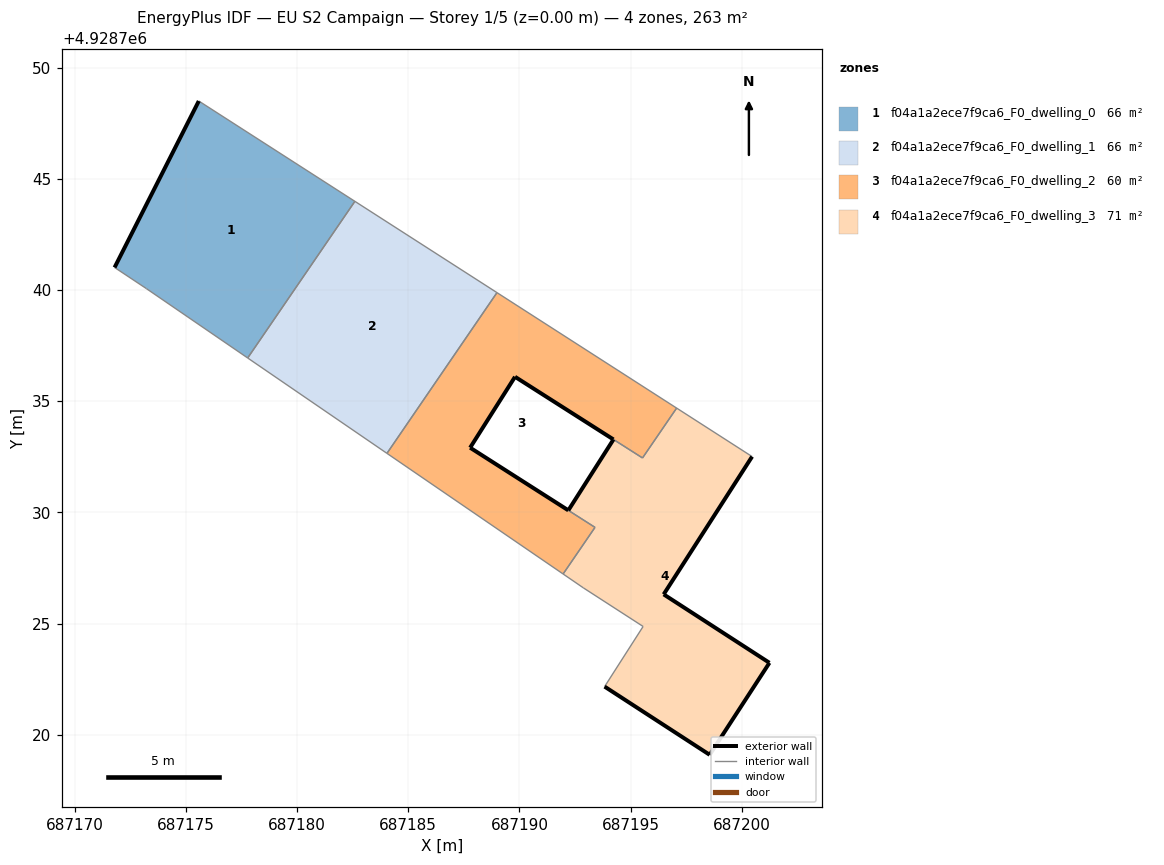
=== STOREY PLAN SPEC (per zone: floor XY polygon, exterior-wall plan segments, windows/doors) ===
zone 1: f04a1a2ece7f9ca6_F0_dwelling_0  (65.7 m²)
  floor: (687177.77, 4928736.95) (687182.60, 4928744.00) (687175.57, 4928748.51) (687171.78, 4928741.02) (687173.21, 4928740.07)
  exterior wall: (687171.78, 4928741.02) – (687175.57, 4928748.51)  [8.4 m]
  interior walls: 4
zone 2: f04a1a2ece7f9ca6_F0_dwelling_1  (65.7 m²)
  floor: (687184.04, 4928732.66) (687188.99, 4928739.89) (687182.60, 4928744.00) (687177.77, 4928736.95)
  interior walls: 4
zone 3: f04a1a2ece7f9ca6_F0_dwelling_2  (60.1 m²)
  floor: (687193.40, 4928729.33) (687187.78, 4928732.91) (687189.80, 4928736.10) (687195.54, 4928732.45) (687197.08, 4928734.69) (687188.99, 4928739.89) (687184.04, 4928732.66) (687191.97, 4928727.23) (687193.07, 4928728.83)
  exterior wall: (687194.23, 4928733.29) – (687194.23, 4928733.28)  [0.0 m]
  exterior wall: (687194.23, 4928733.29) – (687189.80, 4928736.10)  [5.2 m]
  exterior wall: (687189.80, 4928736.10) – (687187.78, 4928732.91)  [3.8 m]
  exterior wall: (687187.78, 4928732.91) – (687192.20, 4928730.09)  [5.2 m]
  interior walls: 8
zone 4: f04a1a2ece7f9ca6_F0_dwelling_3  (71.4 m²)
  floor: (687198.56, 4928719.09) (687201.25, 4928723.23) (687196.49, 4928726.31) (687200.47, 4928732.51) (687197.08, 4928734.69) (687195.54, 4928732.45) (687194.23, 4928733.28) (687192.20, 4928730.09) (687193.40, 4928729.33) (687193.07, 4928728.83) (687191.97, 4928727.23) (687192.88, 4928726.60) (687195.57, 4928724.87) (687193.83, 4928722.16)
  exterior wall: (687192.20, 4928730.09) – (687194.23, 4928733.28)  [3.8 m]
  exterior wall: (687200.47, 4928732.51) – (687196.49, 4928726.31)  [7.4 m]
  exterior wall: (687196.49, 4928726.31) – (687201.25, 4928723.23)  [5.7 m]
  exterior wall: (687201.25, 4928723.23) – (687198.56, 4928719.09)  [4.9 m]
  exterior wall: (687198.56, 4928719.09) – (687193.83, 4928722.16)  [5.6 m]
  interior walls: 9

=== DERIVED (storey summary) ===
Building: EU S2 Campaign
Storey: 1 of 5  (floor level z = 0.00 m)
Storey gross floor area: 262.9 m²
Zones on this storey: 4
  - f04a1a2ece7f9ca6_F0_dwelling_0: floor 65.7 m²; exterior wall 8.4 m (25.2 m²); WWR 0.0%
  - f04a1a2ece7f9ca6_F0_dwelling_1: floor 65.7 m²
  - f04a1a2ece7f9ca6_F0_dwelling_2: floor 60.1 m²; exterior wall 14.3 m (42.8 m²); WWR 0.0%
  - f04a1a2ece7f9ca6_F0_dwelling_3: floor 71.4 m²; exterior wall 27.4 m (82.2 m²); WWR 0.0%
Zone adjacency (shared interzone walls):
  - f04a1a2ece7f9ca6_F0_dwelling_0 ↔ f04a1a2ece7f9ca6_F0_dwelling_1
  - f04a1a2ece7f9ca6_F0_dwelling_1 ↔ f04a1a2ece7f9ca6_F0_dwelling_2
  - f04a1a2ece7f9ca6_F0_dwelling_2 ↔ f04a1a2ece7f9ca6_F0_dwelling_3